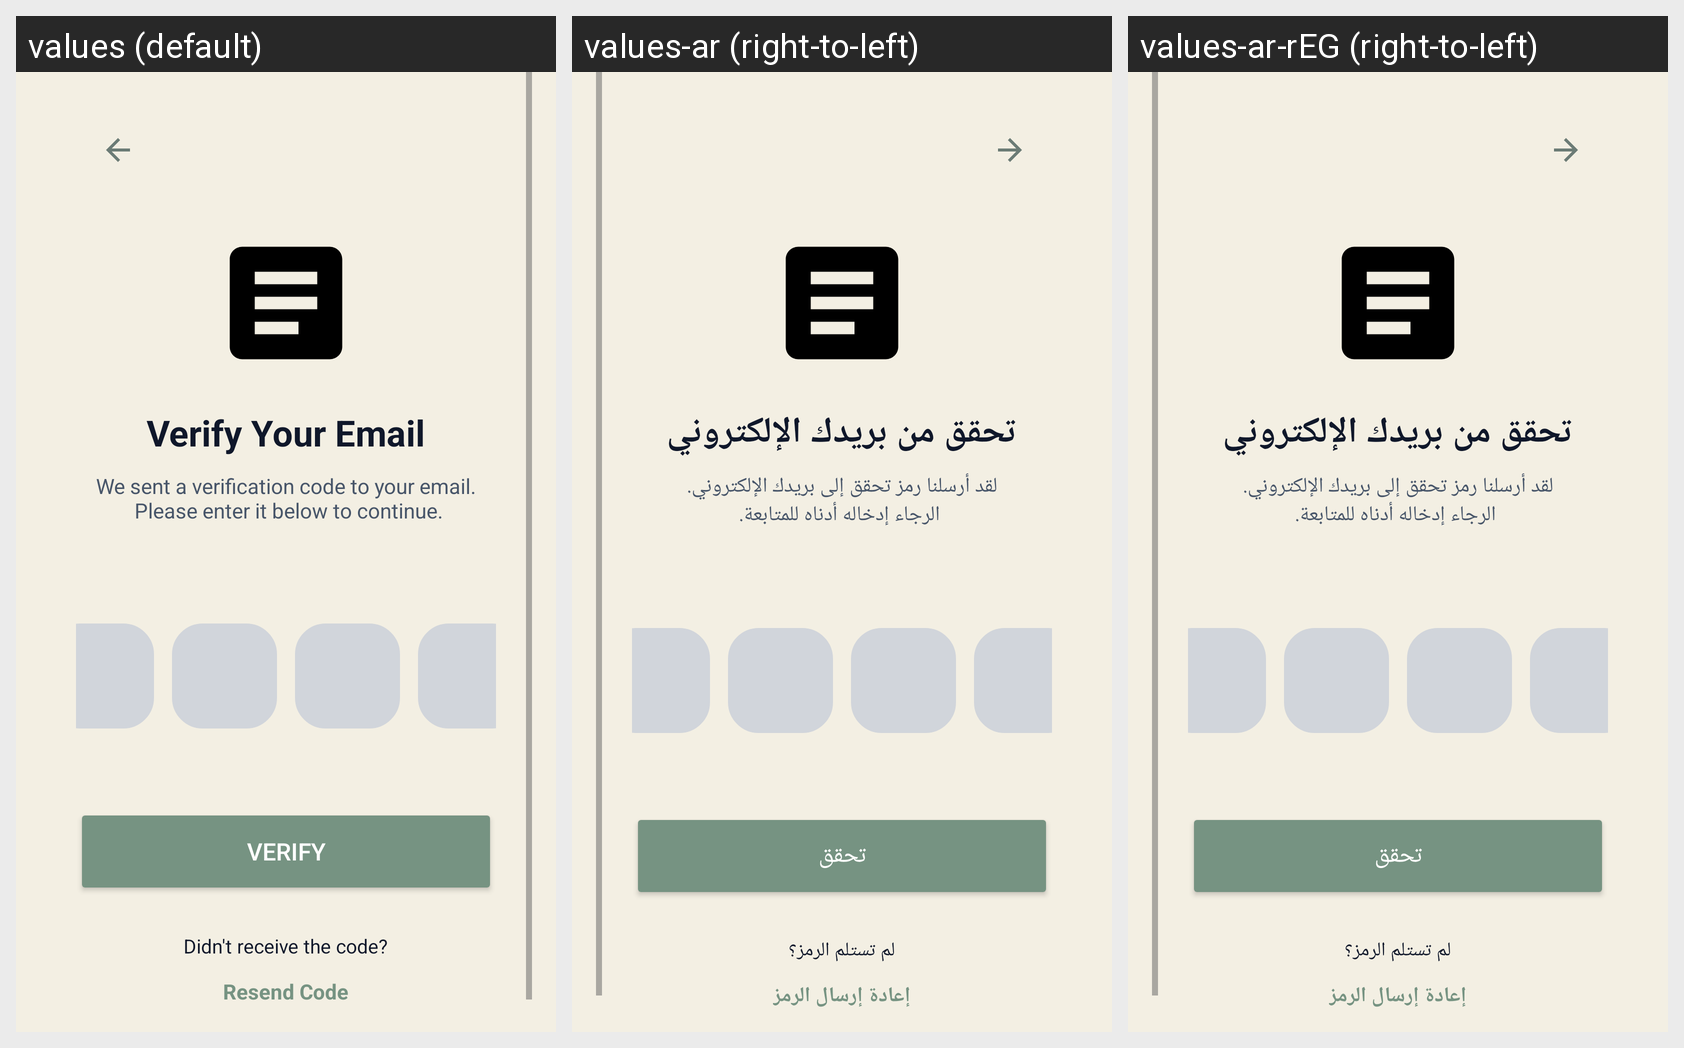

Strings drawn on this Android screen and how each of the app's shown locales translates them:
Android screen res/layout/verify_your_email.xml rendered under 3 locales, left to right: values (default), values-ar (right-to-left), values-ar-rEG (right-to-left). Device: Nexus 5 (rendered at 1080×1920; each locale shown at half size, 540×960, under a caption strip naming it); theme Theme.SmartHealthReminder.
Strings drawn on this screen, with the default value and each locale's value (text and hints the layout hard-codes, and strings that could not be matched under every locale, appear in the picture but are not listed):

verify_email_title
  values: Verify Your Email
  values-ar: تحقق من بريدك الإلكتروني
  values-ar-rEG: تحقق من بريدك الإلكتروني

verify_email_subtitle
  values: We sent a verification code to your email.
       Please enter it below to continue.
  values-ar: لقد أرسلنا رمز تحقق إلى بريدك الإلكتروني.
       الرجاء إدخاله أدناه للمتابعة.
  values-ar-rEG: لقد أرسلنا رمز تحقق إلى بريدك الإلكتروني.
       الرجاء إدخاله أدناه للمتابعة.

verify_button
  values: Verify
  values-ar: تحقق
  values-ar-rEG: تحقق

did_not_receive_code
  values: Didn't receive the code?
  values-ar: لم تستلم الرمز؟
  values-ar-rEG: لم تستلم الرمز؟

resend_code
  values: Resend Code
  values-ar: إعادة إرسال الرمز
  values-ar-rEG: إعادة إرسال الرمز
